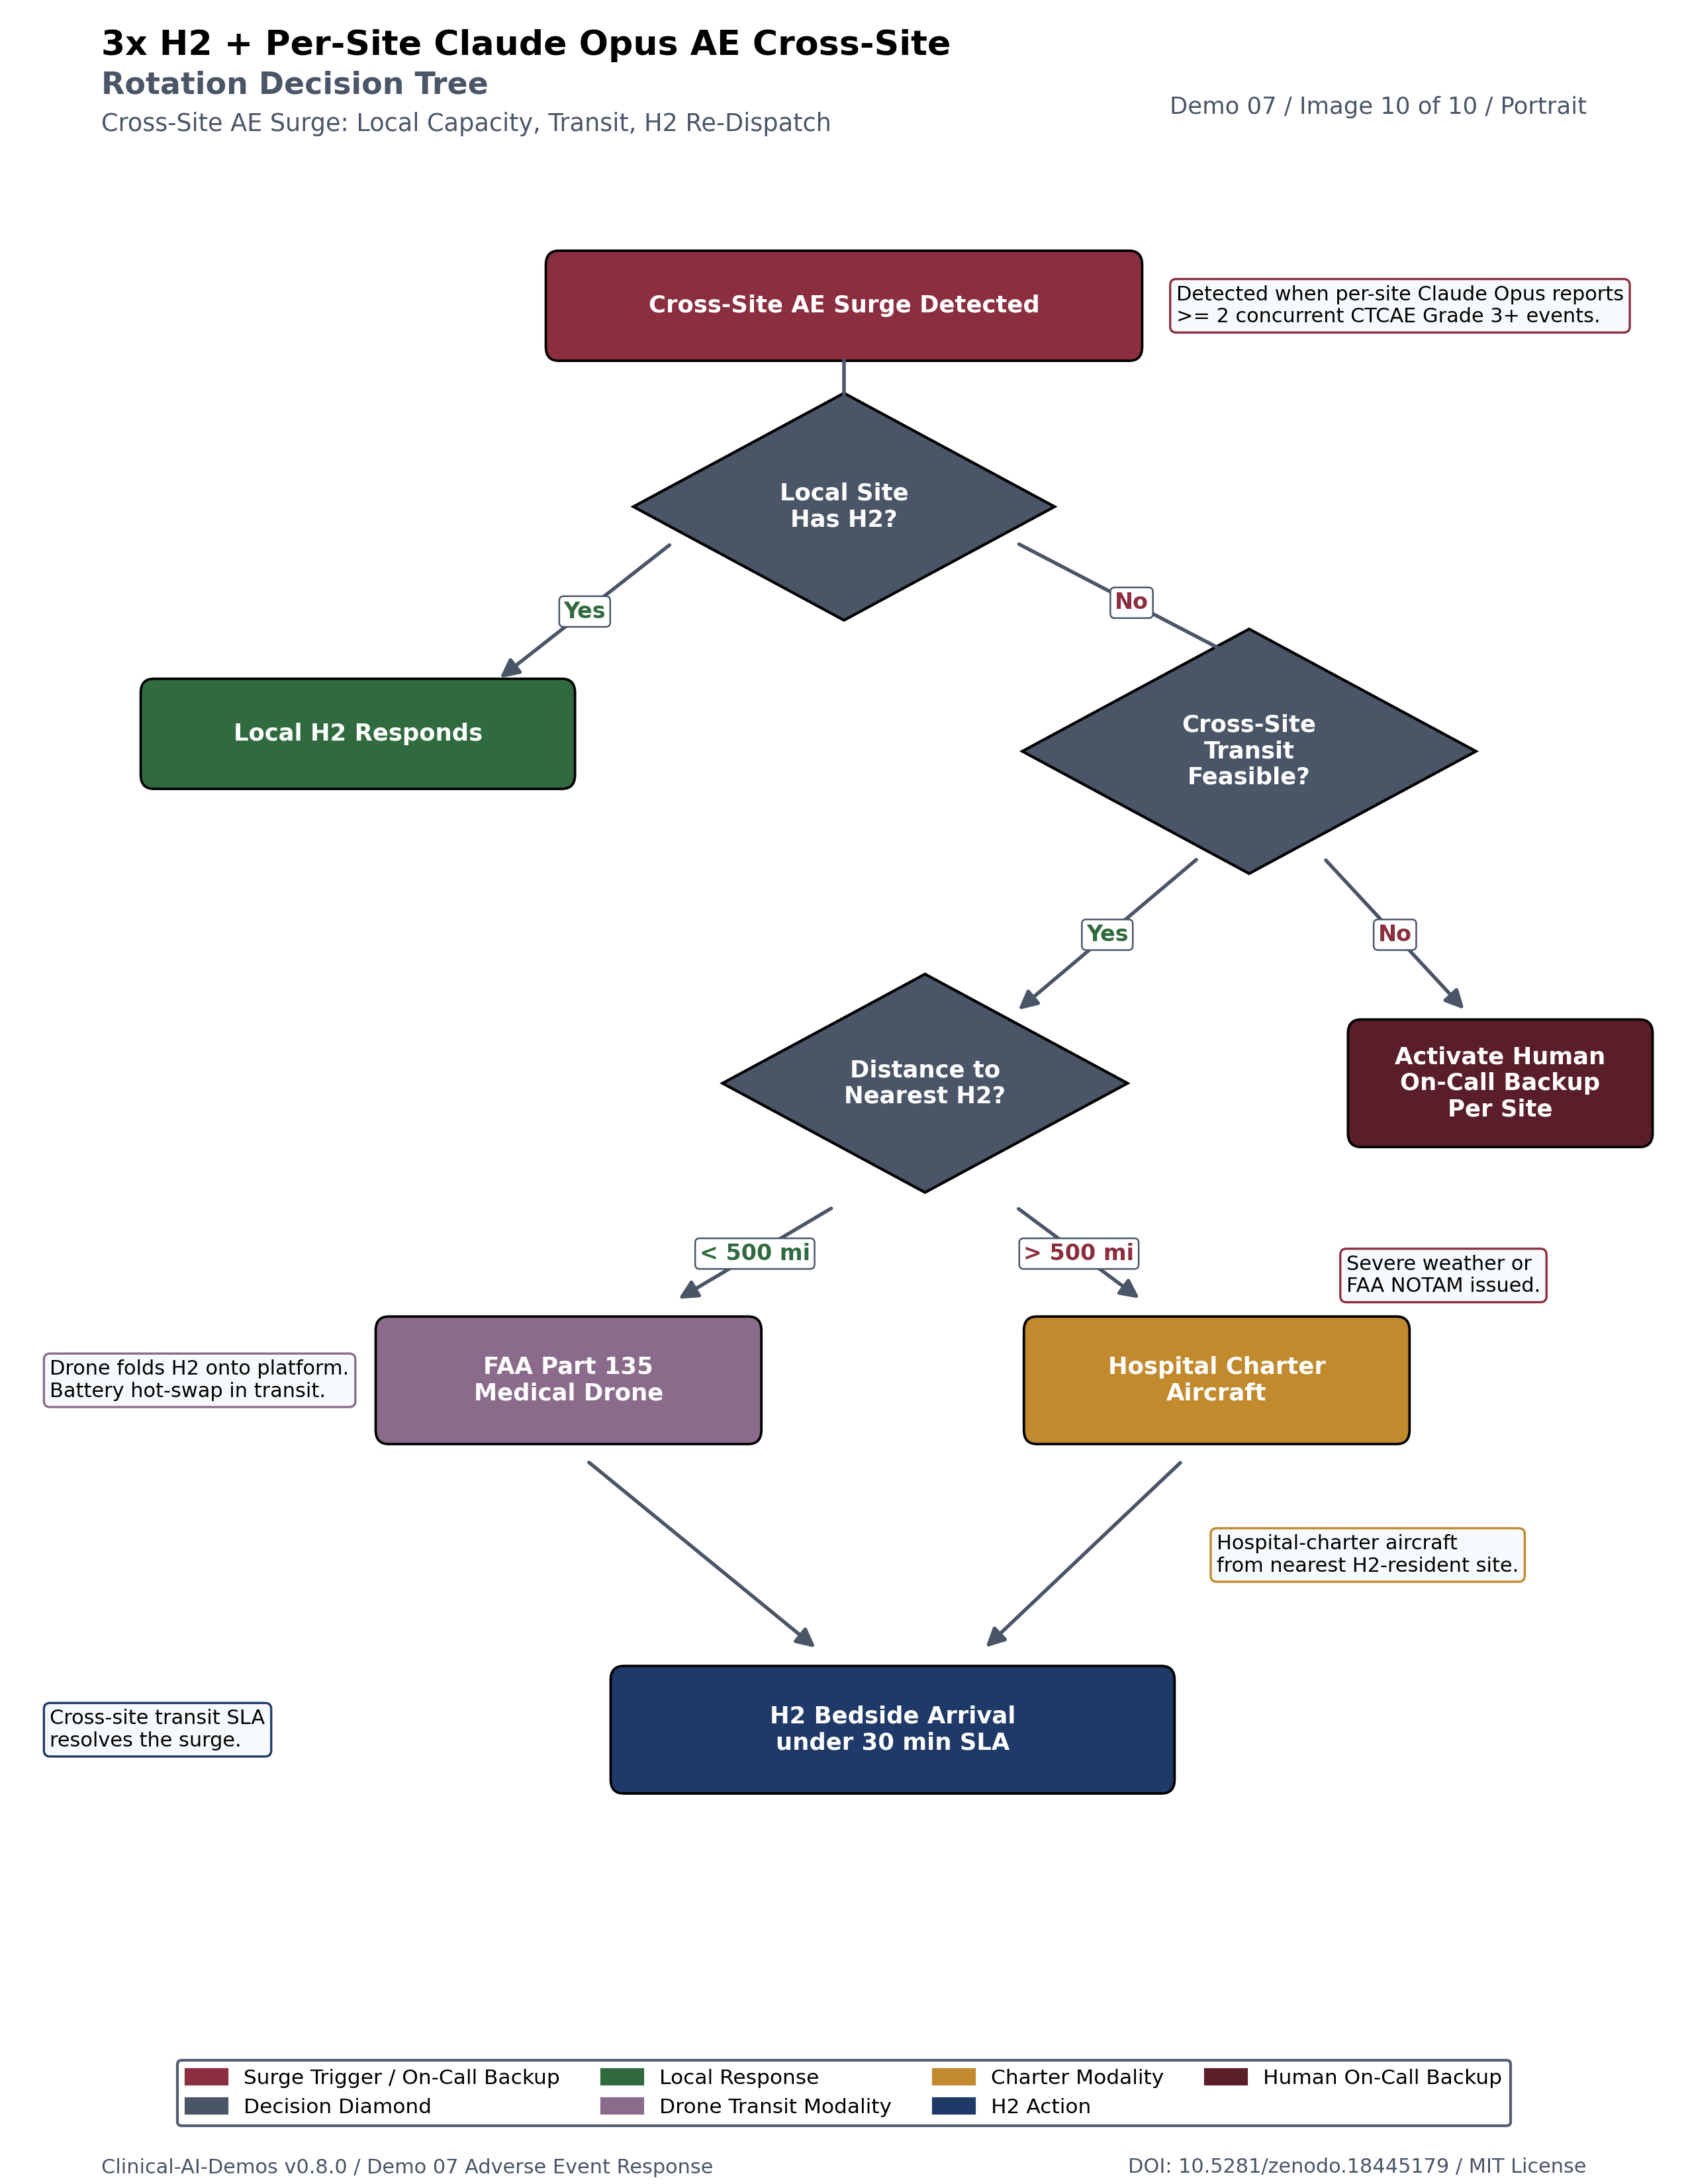

The script that drew this image:
"""Image 07-10: AE Cross-Site Rotation Decision Tree.

Letter portrait, 8.5 x 11.0 inches, 300 dpi. Top-down decision tree showing
local response vs. cross-site transit logic when an AE surge is detected at
2 or more concurrent CTCAE Grade 3+ events.
"""

from __future__ import annotations

import pathlib

import matplotlib

matplotlib.use("Agg")

import matplotlib.patches as mpatches
import matplotlib.pyplot as plt
from matplotlib.patches import FancyArrowPatch, FancyBboxPatch

PALETTE = {
    "deep_navy": "#1F3A68",
    "teal": "#2E8B8B",
    "burgundy": "#8B2E3F",
    "burgundy_dk": "#5A1E2A",
    "gold": "#C18A2C",
    "forest_green": "#2F6B3E",
    "slate": "#4A5568",
    "mauve": "#8B6B8B",
    "mauve_dk": "#6B4B6B",
    "light_gray": "#E2E8F0",
    "off_white": "#F7FAFC",
}


def rect_node(ax, cx, cy, w, h, label, color, font_color="white"):
    ax.add_patch(
        FancyBboxPatch(
            (cx - w / 2, cy - h / 2),
            w,
            h,
            boxstyle="round,pad=0.04,rounding_size=0.08",
            fc=color,
            ec="black",
            lw=0.9,
        )
    )
    ax.text(cx, cy, label, ha="center", va="center", fontsize=8.5, color=font_color, fontweight="bold")


def diamond_node(ax, cx, cy, w, label, color):
    diamond = plt.Polygon(
        [(cx, cy + w / 2), (cx + w, cy), (cx, cy - w / 2), (cx - w, cy)],
        fc=color,
        ec="black",
        lw=1.0,
    )
    ax.add_patch(diamond)
    ax.text(cx, cy, label, ha="center", va="center", fontsize=8.5, color="white", fontweight="bold")


def edge(ax, x0, y0, x1, y1, label=None, label_color=None):
    arrow = FancyArrowPatch(
        (x0, y0),
        (x1, y1),
        arrowstyle="-|>",
        mutation_scale=14,
        color=PALETTE["slate"],
        lw=1.3,
    )
    ax.add_patch(arrow)
    if label:
        mx, my = (x0 + x1) / 2, (y0 + y1) / 2
        ax.text(
            mx,
            my,
            label,
            ha="center",
            va="center",
            fontsize=8.0,
            color=label_color or PALETTE["slate"],
            fontweight="bold",
            bbox=dict(boxstyle="round,pad=0.20", fc="white", ec=PALETTE["slate"], lw=0.6),
        )


def annotation(ax, cx, cy, text, color):
    ax.text(
        cx,
        cy,
        text,
        ha="left",
        va="center",
        fontsize=7.3,
        color="black",
        bbox=dict(boxstyle="round,pad=0.30", fc=PALETTE["off_white"], ec=color, lw=0.8),
    )


def main(out_path: pathlib.Path) -> None:
    fig = plt.figure(figsize=(8.5, 11.0), facecolor="white")
    fig.text(
        0.06,
        0.975,
        "3x H2 + Per-Site Claude Opus AE Cross-Site",
        fontsize=12.5,
        ha="left",
        color="black",
        fontweight="bold",
    )
    fig.text(
        0.06,
        0.957,
        "Rotation Decision Tree",
        fontsize=11.0,
        ha="left",
        color=PALETTE["slate"],
        fontweight="bold",
    )
    fig.text(
        0.06,
        0.940,
        "Cross-Site AE Surge: Local Capacity, Transit, H2 Re-Dispatch",
        fontsize=8.8,
        ha="left",
        color=PALETTE["slate"],
    )
    fig.text(0.94, 0.948, "Demo 07 / Image 10 of 10 / Portrait", fontsize=8.5, ha="right", color=PALETTE["slate"])

    ax = fig.add_axes([0.02, 0.06, 0.96, 0.88])
    ax.set_xlim(0, 10)
    ax.set_ylim(0, 11)
    ax.set_axis_off()

    rect_node(ax, 5.0, 10.0, 3.6, 0.55, "Cross-Site AE Surge Detected", PALETTE["burgundy"])
    annotation(
        ax,
        7.05,
        10.0,
        "Detected when per-site Claude Opus reports\n>= 2 concurrent CTCAE Grade 3+ events.",
        PALETTE["burgundy"],
    )

    diamond_node(ax, 5.0, 8.85, 1.3, "Local Site\nHas H2?", PALETTE["slate"])
    edge(ax, 5.0, 9.72, 5.0, 9.18)

    rect_node(ax, 2.0, 7.55, 2.6, 0.55, "Local H2 Responds", PALETTE["forest_green"])
    edge(ax, 3.95, 8.65, 2.85, 7.85, "Yes", PALETTE["forest_green"])

    diamond_node(ax, 7.5, 7.45, 1.4, "Cross-Site\nTransit\nFeasible?", PALETTE["slate"])
    edge(ax, 6.05, 8.65, 7.50, 7.95, "No", PALETTE["burgundy"])

    diamond_node(ax, 5.5, 5.55, 1.25, "Distance to\nNearest H2?", PALETTE["slate"])
    edge(ax, 7.20, 6.85, 6.05, 5.95, "Yes", PALETTE["forest_green"])

    rect_node(ax, 9.05, 5.55, 1.80, 0.65, "Activate Human\nOn-Call Backup\nPer Site", PALETTE["burgundy_dk"])
    edge(ax, 7.95, 6.85, 8.85, 5.95, "No", PALETTE["burgundy"])
    annotation(
        ax,
        8.10,
        4.45,
        "Severe weather or\nFAA NOTAM issued.",
        PALETTE["burgundy"],
    )

    rect_node(ax, 3.30, 3.85, 2.30, 0.65, "FAA Part 135\nMedical Drone", PALETTE["mauve"])
    edge(ax, 4.95, 4.85, 3.95, 4.30, "< 500 mi", PALETTE["forest_green"])

    rect_node(ax, 7.30, 3.85, 2.30, 0.65, "Hospital Charter\nAircraft", PALETTE["gold"])
    edge(ax, 6.05, 4.85, 6.85, 4.30, "> 500 mi", PALETTE["burgundy"])

    annotation(
        ax,
        0.10,
        3.85,
        "Drone folds H2 onto platform.\nBattery hot-swap in transit.",
        PALETTE["mauve"],
    )
    annotation(
        ax,
        7.30,
        2.85,
        "Hospital-charter aircraft\nfrom nearest H2-resident site.",
        PALETTE["gold"],
    )

    rect_node(ax, 5.30, 1.85, 3.40, 0.65, "H2 Bedside Arrival\nunder 30 min SLA", PALETTE["deep_navy"])
    edge(ax, 3.40, 3.40, 4.85, 2.30)
    edge(ax, 7.10, 3.40, 5.85, 2.30)

    annotation(
        ax,
        0.10,
        1.85,
        "Cross-site transit SLA\nresolves the surge.",
        PALETTE["deep_navy"],
    )

    legend_handles = [
        mpatches.Patch(color=PALETTE["burgundy"], label="Surge Trigger / On-Call Backup"),
        mpatches.Patch(color=PALETTE["slate"], label="Decision Diamond"),
        mpatches.Patch(color=PALETTE["forest_green"], label="Local Response"),
        mpatches.Patch(color=PALETTE["mauve"], label="Drone Transit Modality"),
        mpatches.Patch(color=PALETTE["gold"], label="Charter Modality"),
        mpatches.Patch(color=PALETTE["deep_navy"], label="H2 Action"),
        mpatches.Patch(color=PALETTE["burgundy_dk"], label="Human On-Call Backup"),
    ]
    leg = fig.legend(
        handles=legend_handles,
        loc="lower center",
        bbox_to_anchor=(0.5, 0.022),
        ncol=4,
        fontsize=7.5,
        framealpha=0.95,
        edgecolor=PALETTE["slate"],
    )
    leg.get_frame().set_facecolor("white")

    fig.text(
        0.06,
        0.005,
        "Clinical-AI-Demos v0.8.0 / Demo 07 Adverse Event Response",
        fontsize=7.3,
        ha="left",
        color=PALETTE["slate"],
    )
    fig.text(
        0.94, 0.005, "DOI: 10.5281/zenodo.18445179 / MIT License", fontsize=7.3, ha="right", color=PALETTE["slate"]
    )

    fig.savefig(out_path, dpi=300, facecolor="white")
    plt.close(fig)


if __name__ == "__main__":
    out = pathlib.Path(__file__).with_suffix(".png")
    main(out)
    print(f"Saved {out}")
